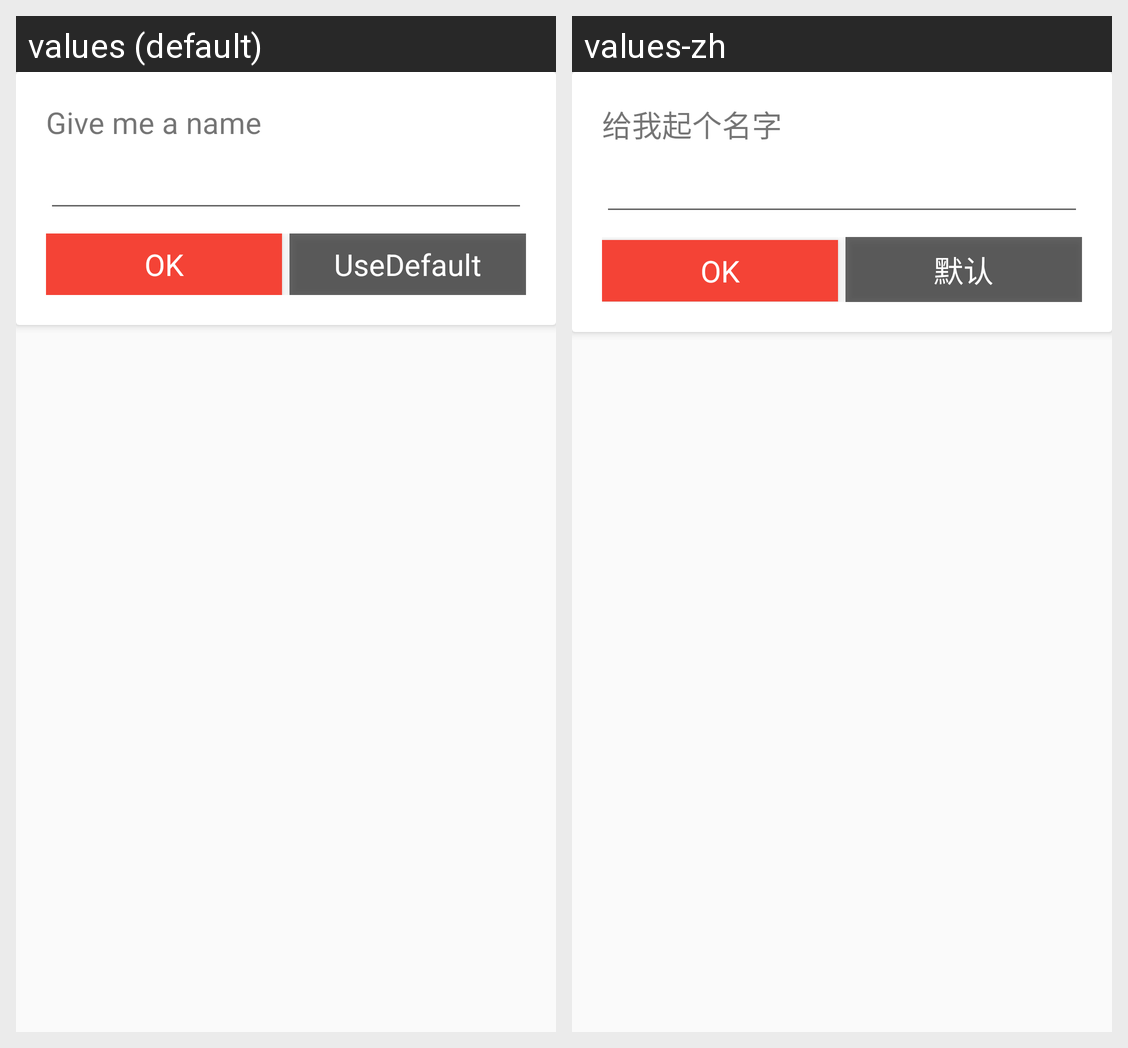

The Android screen above is rendered under two locales of the same app. Produce the string resources it draws, with the default and per-locale values.
Android screen res/layout/audio_name_fragment.xml rendered under 2 locales, left to right: values (default), values-zh. Device: Nexus 5 (rendered at 1080×1920; each locale shown at half size, 540×960, under a caption strip naming it); theme AppTheme.
Strings drawn on this screen, with the default value and each locale's value (text and hints the layout hard-codes, and strings that could not be matched under every locale, appear in the picture but are not listed):

giveName
  values: Give me a name
  values-zh: 给我起个名字

useDefault
  values: UseDefault
  values-zh: 默认
